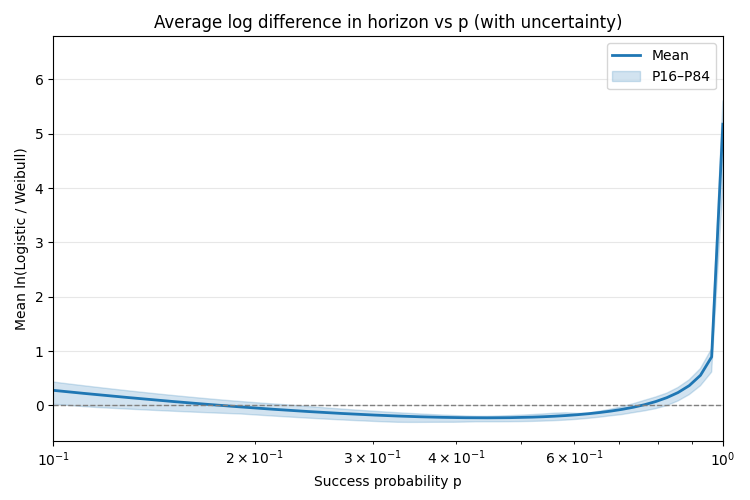

Values plotted in this chart, from the file beside it:
p, mean_log_ratio, p16_log_ratio, p84_log_ratio
0.0001, 5.901, 3.996, 6.452
0.0001039, 5.865, 3.969, 6.413
0.000108, 5.828, 3.942, 6.375
0.0001123, 5.792, 3.915, 6.336
0.0001167, 5.755, 3.888, 6.298
0.0001213, 5.719, 3.861, 6.26
0.000126, 5.683, 3.834, 6.221
0.000131, 5.646, 3.807, 6.183
0.0001361, 5.61, 3.78, 6.145
0.0001415, 5.573, 3.753, 6.106
0.000147, 5.537, 3.726, 6.068
0.0001528, 5.501, 3.699, 6.03
0.0001588, 5.465, 3.672, 5.992
0.000165, 5.429, 3.646, 5.954
0.0001715, 5.392, 3.619, 5.916
0.0001783, 5.356, 3.592, 5.878
0.0001853, 5.32, 3.566, 5.84
0.0001925, 5.284, 3.539, 5.802
0.0002001, 5.248, 3.512, 5.764
0.000208, 5.212, 3.486, 5.726
0.0002161, 5.176, 3.459, 5.688
0.0002246, 5.14, 3.432, 5.65
0.0002335, 5.104, 3.406, 5.612
0.0002426, 5.068, 3.379, 5.574
0.0002522, 5.033, 3.353, 5.537
0.0002621, 4.997, 3.326, 5.499
0.0002724, 4.961, 3.3, 5.461
0.0002831, 4.925, 3.274, 5.423
0.0002942, 4.89, 3.247, 5.386
0.0003057, 4.854, 3.221, 5.348
0.0003178, 4.818, 3.195, 5.311
0.0003302, 4.783, 3.168, 5.273
0.0003432, 4.747, 3.142, 5.236
0.0003567, 4.712, 3.116, 5.198
0.0003707, 4.676, 3.09, 5.161
0.0003853, 4.641, 3.064, 5.123
0.0004004, 4.606, 3.038, 5.086
0.0004161, 4.57, 3.012, 5.049
0.0004325, 4.535, 2.986, 5.011
0.0004495, 4.5, 2.96, 4.974
0.0004671, 4.465, 2.935, 4.937
0.0004855, 4.429, 2.911, 4.9
0.0005046, 4.394, 2.887, 4.863
0.0005244, 4.359, 2.863, 4.826
0.000545, 4.324, 2.839, 4.789
0.0005664, 4.289, 2.815, 4.752
0.0005887, 4.254, 2.791, 4.715
0.0006118, 4.219, 2.767, 4.678
0.0006358, 4.184, 2.743, 4.641
0.0006608, 4.15, 2.719, 4.604
0.0006868, 4.115, 2.696, 4.567
0.0007138, 4.08, 2.672, 4.531
0.0007418, 4.045, 2.648, 4.494
0.000771, 4.011, 2.625, 4.457
0.0008012, 3.976, 2.601, 4.421
0.0008327, 3.941, 2.577, 4.384
0.0008654, 3.907, 2.554, 4.348
0.0008994, 3.873, 2.53, 4.311
0.0009348, 3.838, 2.507, 4.275
0.0009715, 3.804, 2.483, 4.238
... 180 more rows
